pico-8 play session: mixed d-pad (fixed 12-tick cycle)

[t = 2 s] mixed d-pad (1.2s cycle ×~1): → ← ↑ ↓ + 🅾/❎ taps, ~2s
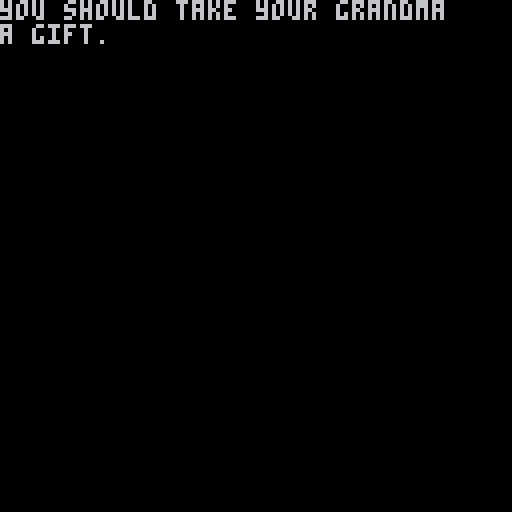
[t = 6 s] mixed d-pad (1.2s cycle ×~5): → ← ↑ ↓ + 🅾/❎ taps, ~6s
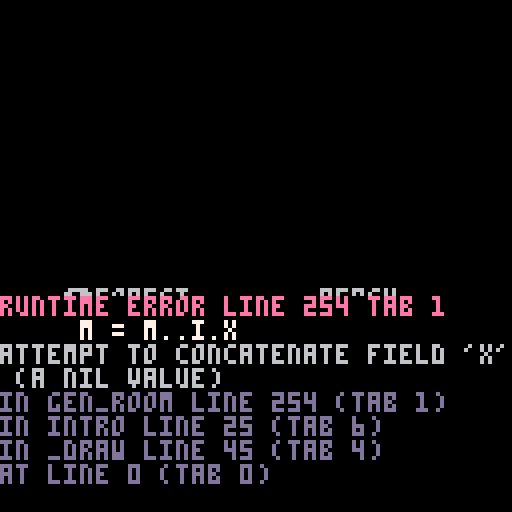

pico-8 cartridge
version 18
__lua__
-- initialize
-- whitney 

t = true
f = false
	 
function _init() 
	
	roomsetup() 
	dtb_init()
	
	m = ""
	
	tick = 0
	state = 0 
	step = 0
	select = 1
	
	plr = {
		pnme = "",
		x=1,
		y=1,
		w=6,
		h=8,
		
		moving = f,
		inven = {}
	} 
 
 box = {
		sp=112,
		x=8,
		y=16,
		w=8,
		h=8
	}
	 
	--spawn(settype())
	--gen_room() 
  
end
 
function setxy()
	--for gen 
	px = plr.x/8
	py = plr.y/8
end 

function roomsetup()
	
	rooms = {}
	world = {}
	
	lvl = 1 -- keeps track of where the player is
	pr = 0 -- keeps track so we can access our rooms
	roomtracker = 1 
	
	rm = {
		max_goal = 3,
		max_exit = 2,
	}
end 
-->8
-- gen

function spawn(rtype) 
	 
	--defaults
	beach,cave,house,forest,town = f,f,f,f,f
	rx,ry = 15,15
 xlim,ylim,num=1,1,8  
	
	rm.c = 3 
	--set sprite of char
	psp = 64
	
	rm.type = rtype
	rm.max_goal = 1 
	--rm.type = "cave"
	
	--room cleared is if the room is finished.
	-- can pass is if character can go to the next room
	rm.roomcleared = f
	rm.canpass = f   
 
	lvl = lvl+1
	
	if rm.type == "forest" then 
		
		forest = t
		  
		rm.max_goal = 3
		--potential items to be spawned
		rm.pot_elms = {1,2,3,16,
		17,18,36,50,51,20,52}
		
		--goals and exits 
		rm.pot_goals = {53,54,55,35,19}
		
		if tograndma then 
			rm.pot_exits = {26}
			plr.x = 8
			plr.y = 8
		else 
			rm.pot_exits = {132}
			plr.x = 112
			plr.y = 56
		end  
	
	--beach 
	elseif rm.type == "beach" then
		
		num,ry,beach,lim = 9,10,t,4
		
		rm.c = 15 
		
		plr.x = 58 
		plr.y = 0
		
		--trash quest counter
		rm.trashcount = 0
		rm.max_goal = 2 
		ylim = 4 
		
		rm.pot_elms = {16,17,28,36,89,115,116}
		
		rm.pot_goals = {15,48,54,63,94,
		37}
		rm.pot_exits = {9}
	
	elseif rm.type == "cave" then 
	 
	 cave,xlim,ylim,ry,rx = t,3,3,13,13
 	
 	rm.c = 0
 	
	 plr.x = 56
		plr.y = 104 
		
	 rm.max_exit = 0 
		rm.pot_elms = {28,36}
		
		rm.pot_goals = {31}
		rm.pot_exits = {}
 	
	elseif rm.type == "town" then 
		
		town = t 
	
		plr.x = 64
		plr.y = 11
		
		rm.max_exit = 0
		rm.max_goal = 1 
		
		rm.pot_goals = {55,114} 
		rm.pot_elms = {} 
		rm.pot_exits = {132}  
	end 
	
	rm.tiles = {} 
	
	setxy()
	
end

s1= ""
m="" 
m2 = ""
-- generate the room
-- tiles, exits, and goals 
function gen_room()
	
	rm.tiles = {} 
	addentrances(rm)
	
	if cave then 
		--add torches randomly
		crng = flr(rnd(5)) + 4 
		crng2 = flr(rnd(7)) + 6
		
		temp = {x=crng,y=2,s=78}
		temp2 = {x=crng2,y=2,s=78}
 	
 	add(rm.tiles,temp)
 	add(rm.tiles,temp2) 
	end  
	
	--quest variables
	rm.gettrash = f 
	
	--build the goals and exits 
	rm.num_goals = flr(rnd(rm.max_goal)+1)
	rm.goals = {} --store the goals
	
	rm.num_exits = flr(rnd(rm.max_exits)+1)
	rm.exits = {}
	
	--how many placed so far 
	cgoal,cexit = 1,1
	
	--gets our specifics goals 
	-- and exits for room 	
	for i=0, rm.num_goals do 
 	goal = rm.pot_goals[flr(rnd(#rm.pot_goals)+1)]	 
		add(rm.goals, goal)
		
		ex = rm.pot_exits[flr(rnd(#rm.pot_exits)+1)]
		add(rm.exits, ex)
	end 
	
	--janky
	if beach then
 	px = 8
 	py = 5 
 end  
	
	--places tiles randomly 	  
	for i = xlim, rx-1 do 
		for j = ylim, ry-1 do 
		 
		 if not checkoccupied(i,j) then 
		 
			--pick a random element
			rand_elm = rm.pot_elms[flr(rnd(#rm.pot_elms)+1)]
			temp = {}
				
			temp.x = i
			temp.y = j
			temp.s = 0
			
			--add start point 
			if i == px and j == py then
				if rm.type == "forest" then
					temp.s = 131
				end
			elseif cave and i == px and j == py-1 then
				temp.s = 159 
			elseif rnd(10)+1 > num then
				
				temp.s = rand_elm
				temp.path = f
				
				--if palm tree
				if temp.s == 89 then
						placenext(i,j,90,73,74,89)
						if cplace then 
							temp.s = 0 
						end  
				
				--if its a regular tree or fern tree
				elseif temp.s == 20 or temp.s == 57 then
						placenext(i,j,21,4,5,20)
						if cplace then 
							temp.s = 0 
						end
				elseif temp.s == 116 then
					
					--trigger trash quest
					--for little quest
					rm.trashtrigger = t
					rm.trashcount += 1
					--quest trigger    
				end 
					 
				--add our goals
			elseif rnd(10)+1 < 4 and cgoal < rm.max_goal and i > 2 and j > 3  then 
				temp.s = rm.goals[cgoal]
				temp.path = t 
				cgoal += 1
					
			elseif rnd(10)+1 < 4 and cexit < rm.max_exit and i > 3 and j > 4 and j < 14 then
				temp.s = rm.exits[cexit]
				temp.path = t
				cexit += 1
				
				--next room
				temp.nr = {}
				
				--add a house
				if temp.s == 26 then
					placenext(i,j,27,10,11,26)
						
					addon(i,j,17)
				elseif temp.s == 9 then 
					temp.y = 3
						
					--prevent overlap 
					if i == 7 or i == 8 then 
						temp.x = 6
					end 
						
					addon(i,temp.y,17)
					
				--dirt exit
				elseif temp.s == 132 then 
					
					positionsx = {7,15}
					temp.x = positionsx[flr(rnd(#positionsx))+1]
					
					--determine y 
					if temp.x == 7 then 
						temp.y = 0 
					elseif temp.x == 15 then 
						temp.y = 7 
					end 
					 
				end 
					
			end 
		
			if temp.s != 0 then
				s1 = s1..temp.x.." "
				add(rm.tiles,temp)
				
				for i in all(rm.tiles) do
					m = m..i.x
				end 
		
				n = #rm.tiles
			end
			
			--end if 
			end  
			
		end 
	end  
	
	--if no path regen 
	for i in all(rm.tiles) do
 	if i.path then
 	 if not findpath(i.x, i.y) then 
 	 	gen_room()
 	 end  
  end
 end
	 
	add(rooms,rm) 
	
	setitems(rm.tiles)
end

--add entrance
function addentrances(rm)
	
	temp = {} 
	if rm.types == "cave" then 
		temp.x = 8
		temp.y = 13
		temp.s = 132
		temp.pr = lvl
	end 
	
	add(rm.tiles,temp)
end

--deletes the map being printed
function delmap(til)
	for i in all(til) do
		mset(i.x,i.y,0)
	end 
end 

--checks if an element is in the tiles
function checkelem(spn,til)
	local isthere = f 
	
	for i in all(til) do
		if i.s == spn then 
			isthere = t 
		end 
	end 
	
	return isthere	
end 

--deletes a sprite blocking 
function delelem(x,y,til,rsp)
	for i in all(til) do 
		if i.x == x and i.y == y then 
			del(til,i)
		end
	end 
	
	mset(x,y, rsp)
end 

-- this function checks
-- if the tile is occupied
function checkoccupied(x,y)
	
	occupied = false
	
	for i in all(rm.tiles) do
	 if i.x == x and i.y == y then
	 	 occupied = true 
	 end 
	end 
	
	return occupied   
end 
 	
--add around in a squr 
function placenext(i,j,s1,s2,s3,sp) 
	
	cplace = f 
	if not checkoccupied(i+1,j) 
	and not checkoccupied(i,j-1) 
	and not checkoccupied(i,j-1)
	and not checkoccupied(i+1,j-1)
	or sp == 26 then
	
		temp2 = {x=i+1,y=j,s=s1}
		temp3 = {x=i,y=j-1,s=s2}
		temp4 = {x=i+1,y=j-1,s=s3}
									
		add(rm.tiles,temp2)
		add(rm.tiles,temp3)
		add(rm.tiles,temp4)
	else
		cplace = t 
	end 
	 
end 

--add in front of things
function addon(i,j,s)   
	temp5 = {x=i,y=j+1,s=s}
	add(rm.tiles,temp5)
	
	delelem(i,j+1,rm.tiles)
end 


--check if the node is visited
function checkvisited(visted,x,y)
 
 visit = false 
 for i in all(visited) do
 	if i.x == x and i.y == y then 
 		visit = true
 	end
 end 
 
 return visit
end 
 
-- doesnt work and needs condensing     
function findpath(i,j)
	
	--source 
	s = {x=i,y=j}
	q = {s} 
	
	--keep track
	visited = {}

	
	for s in all(q) do 
		
		if s.x != px and s.y != py then 
				--x+1, y 
			if not fget(mget(s.x+1,s.y),0) and not checkvisited(visited,s.x+1,s.y) then
				add(q,{x=s.x+1,y=s.y})
				
			end 
				
			--x-1, y 
			if not fget(mget(s.x-1,s.y),0) and not checkvisited(visited,s.x-1,s.y)  then 
				add(q,{x=s.x-1,y=s.y})

			end
			
			--x,y+1
			if not fget(mget(s.x,s.y+1),0) and not checkvisited(visited,s.x,s.y+1)  then
				add(q,{x=s.x,y=s.y+1})
			
			end 
				
			--x, y -1 
			if not fget(mget(s.x,s.y-1),0) and not checkvisited(visited,s.x,s.y-1)  then 
				add(q,{x=s.x,y=s.y-1})
			end
			
			--[[if not checkvisited(s.x,s.y) then
				add(visited,s)
			end 
			--]]
			
			del(q,s)
			
		else
			-- path exists
			r = t
			break
			
		end-- if
		  
	end --end for
 
	return r
	  
end 

-->8
-- collision
map_tile=0
 
function getitem(item)
		
		d = "picked up a"
		
		if item == 35 then 
			d = d.."n" 
			ni="apple"
		elseif item == 19 then 
			ni="potion"
			potion = t 
		elseif item == 31 then
			ni="gem"
		elseif item == 53 then 
			ni="mushroom"
		elseif item == 54 then 
			ni="nugget"
		elseif item == 94 then 
			ni="coconut"
		else
			ni="unknown item" 
		end 
		
		o = {n=ni, sp=item}
		show = t
		dtb_disp(d.." "..o.n..".")
		
		if #plr.inven < 8 then 
		
			add(plr.inven, o)
			delelem(grid_x,grid_y,rm.tiles,0) 
		
		else
			dtb_disp(d.."\n... but i can't fit it in \nmy bag..")
		end  		
end 

--collision 
function collide_map(obj,flag)
	
	local x=obj.x local y=obj.y
	local w=obj.w local h=obj.h
	
	local x1=x local y1=y
	local x2=x+w-1 local y2=y+h-1
	
	x1/=8  x2/=8
	y1/=8  y2/=8
	
	if fget(mget(x1,y1),flag)
	or fget(mget(x1,y2),flag)
	or fget(mget(x2,y1),flag)
	or fget(mget(x2,y2),flag)
	
	--for map 
	or fget(mget(x1+offsetx,y1+offsety),flag)
	or fget(mget(x1+offsetx,y2+offsety),flag)
	or fget(mget(x2+offsetx,y1+offsety),flag)
	or fget(mget(x2+offsetx,y2+offsety),flag) then
		return true
	else
		return false
	end

end

--check the bounds when going 
--to a new room 
function checkbounds()
	-- if rm.trashcount != nil or 0
	-- do not let thru 
	bump,bumpu,bumpd,bumpl,bumpr = f 
	
	if plr.y < 0 then 
		plr.y += 1
		bump = t
		bumpu = t 
	elseif plr.y > 128 then
		plr.y -= 1
		bump = t 
		bumpd = t 
	elseif plr.x < 0 then 
		plr.x += 1 
		bump = t
		bumpl = t  
	elseif plr.x > 120 then 
		plr.x -= 1
		bump = t
		bumpr = t 
	end 
	
	if bump then 
		rm.roomcleared = f 
		--if trash
		if rm.trashcount != 0 and not rm.roomcleared then 
			dtb_disp("i haven't picked up all the trash yet.") 
		elseif not rm.roomcleared then
			dtb_disp("i still have something to do here.")
		elseif beach and bumpu and rm.roomcleared then
			delmap(rm.tiles)
			spawn("cave")
			gen_room() 
		end
		
	end  
end
-->8
-- dialoge -- animations

--functions from lexaffle  
function dtb_init(numlines)
 dtb_queu={}
 dtb_queuf={}
 dtb_numlines=3
 if numlines then
  dtb_numlines=numlines
 end
 _dtb_clean()
end

-- this will add a piece of text to the queu. the queu is processed automatically.
function dtb_disp(txt,callback)
 local lines={}
 local currline=""
 local curword=""
 local curchar=""
 local upt=function()
 	if #curword+#currline>29 then
 	 add(lines,currline)
 	 currline=""
	 end
  currline=currline..curword
  curword=""
 end
 for i=1,#txt do
  curchar=sub(txt,i,i)
  curword=curword..curchar
  if curchar==" " then
  	upt()
  elseif #curword>28 then
   curword=curword.."-"
   upt()
  end
 end
 upt()
 if currline~="" then
  add(lines,currline)
 end
 add(dtb_queu,lines)
 if callback==nil then
  callback=0
 end
 add(dtb_queuf,callback)
end

-- functions with an underscore prefix are ment for internal use, don't worry about them.
function _dtb_clean()
 dtb_dislines={}
 for i=1,dtb_numlines do
  add(dtb_dislines,"")
 end
 dtb_curline=0
 dtb_ltime=0
end

function _dtb_nextline()
 dtb_curline+=1
 for i=1,#dtb_dislines-1 do
 dtb_dislines[i]=dtb_dislines[i+1]
 end
 dtb_dislines[#dtb_dislines]=""
 sfx(2)
end

function _dtb_nexttext()
 if dtb_queuf[1]~=0 then
  dtb_queuf[1]()
 end
 del(dtb_queuf,dtb_queuf[1])
 del(dtb_queu,dtb_queu[1])
 _dtb_clean()
 sfx(2)
 
 state = 1 
end

-- make sure that this function is called each update.
function dtb_update()
 if #dtb_queu>0 then
 state = 2 
  if dtb_curline==0 then
    dtb_curline=1
  end
 local dislineslength=#dtb_dislines
 local curlines=dtb_queu[1]
 local curlinelength=#dtb_dislines[dislineslength]
 local complete=curlinelength>=#curlines[dtb_curline]
 if complete and dtb_curline>=#curlines then
 if btnp(4) then
  _dtb_nexttext()
  return
 end
 elseif dtb_curline>0 then
  dtb_ltime-=1
 	if not complete then
   if dtb_ltime<=0 then
    local curchari=curlinelength+1
    local curchar=sub(curlines[dtb_curline],curchari,curchari)
    dtb_ltime=1
    if curchar~=" " then
    	sfx(0)
    end
    if curchar=="." then
     dtb_ltime=6
    end
    	dtb_dislines[dislineslength]=dtb_dislines[dislineslength]..curchar
    end
    	if btnp(4) then
    		dtb_dislines[dislineslength]=curlines[dtb_curline]
    	end
   else
    if btnp(4) then
     _dtb_nextline()
    end
   end
  end
 end
end

-- make sure to call this function everytime you draw.
function dtb_draw()
 if #dtb_queu>0 then
  local dislineslength=#dtb_dislines
  local offset=0
  if dtb_curline<dislineslength then
   offset=dislineslength-dtb_curline
  end
  rectfill(2,125-dislineslength*8,125,125,0)
  if dtb_curline>0 and #dtb_dislines[#dtb_dislines]==#dtb_queu[1][dtb_curline] then
    print("\x8e",118,120,1)
  end
  for i=1,dislineslength do
   print(dtb_dislines[i],4,i*8+119-(dislineslength+offset)*8,7)
  end
 end
 
end

-- anim
--animation
function anim(o,sf,nf,sp,fl,isob)
  if(not o.a_ct) o.a_ct=0
  if(not o.a_st) o.a_st=0
		
		--print(sp.." hey ")
		
  o.a_ct+=1
	 
  if(o.a_ct%(30/sp)==0) then
    o.a_st+=1
    if(o.a_st==nf) o.a_st=0
  end

  o.a_fr=sf+o.a_st
  
  x = o.x 
  y = o.y 
  
  --if animating and oj 
  if isob == t then 
  	x= o.x * 8
  	y= o.y * 8
 	end 
 	
 	spr(o.a_fr,x,y,1,1,fl)
end

function draw_menu(t1,t2) 
	
	if select == 1 then
		t1 = "➡️"..sub(t1,1)
	elseif select == 2 then 
		t2 = "➡️"..sub(t2,1)
	end
	 
	print(t1,16,120)
	print(t2,80,120)

end

-- use the selection menu for 
-- our shop 
function use_menu()	
	if btnp(0) then
		if not (select % 2 == 1) then
			select-=1
		end
	elseif btnp(1) then
		if not (select % 2 == 0) then
			select +=1
		end
	elseif btnp(5) then
	 selected = true
		selection = select
	end
	
	selection_check()
	
end

--checks which one were trying to do
function selection_check()
	if selected then
		selected = false
		if selection == 1 then 
		 choice = "forest"  
		else 
			choice = "beach" 
		end
		 
	end 
end  
-->8
-- update & draw

function _update()
	
	tick += 1 
	 
	if state == 0 then 
		if btnp(4) then 
			step+=1
		end	
	
	elseif state == 1 then  
		 
		plr.moving = f
		move_plr() 
		 
		grid_x = flr(box.x/8)
		grid_y = flr(box.y/8)
		
		map_tile = mget(grid_x,grid_y)
		
		--activate picking up things
		if btnp(5) then 
			trigger()
		end
		
		quests()
	
	elseif state == 2 then 
		plr.moving = f 
		
	end
	
	dtb_update()  
end  


-- spr( n, x, y, [w,] [h,] [flip_x,] [flip_y] ) 
function _draw()
	
	cls(0)
	
	
	if state == 0 then 
		intro()
	else 

	--offsets
	offsetx = 0
	offsety = 0
	
	--display current room 
	print("x "..s1)
	print("m "..m)
	print("length"..n)
	--displayroom()
	
	npalt(64)
	if plr.moving then 
		
		eflp,sf,sp,nf = f,81,6,2
		 
		if plr.move == "l" then 
			eflp = t
		elseif plr.move =="u" then 
			sf = 67 
		elseif plr.move == "d"	then 
			sf = 65
		end 
		
		anim(plr,sf,nf,sp,eflp)
	else
	 spr(psp,plr.x,plr.y,1,1,spf) 
	end  	
	
	--draw reticle
	if fget(map_tile,1) or fget(map_tile,6) then
		box.sp = 117
	else
		box.sp = 112 
	end 
	
	spr(box.sp, box.x, box.y)
	
	draw_bar()

	dtb_draw()
	
	end 
end

--function to change color
function npalt(s)
	if fget(s, 7) then
		palt(0, f)
		palt(3, t)
	else 
		palt(0,t)
		palt(3,f)
	end 
end 

function setitems(til)
	for i in all(til) do 
		mset(i.x,i.y,i.s)
	end 
end 

function draw_bar() 
 
	for i = 4, 11 do
		npalt(113) 
		spr(113,i*8,120)
	end 
	
	local j = 4 
	for i in all(plr.inven) do 
		npalt(i.sp)
		spr(i.sp,j*8,120)
		j+=1
	end 
end 

--display the current room
function displayroom()  
	
	cls(croom.c)
	
	if croom.type == "house" then
		map(16,0,0,0,16,16)
		npalt(62)
		
		--offsets
		offsetx = 16 
		offsety = 0
		
		spr(62,48,48)
		mset(6,6,62)
	else
		--beach background 
		if croom.type == "beach" then
		
			offsetx = 32 
			offsety = 0
		 
			npalt(0)
			map(32,0,0,0,16,16)
			
			
		elseif croom.type == "cave" then
			
			offsetx = 48
			offsety = 0
			 
			npalt(0)
			map(48,0,0,0,16,16)
		elseif croom.type == "forest" then 
		
			offsetx = 0
			offsety = 16
			
			npalt(0)
			map(0,16,0,0,16,16)
		elseif croom.type == "town" then
		
			offsetx = 64
			offsety = 0 
 
			npalt(0) 
			map(64,0,0,0,16,16) 
		end
		
		for i in all(croom.tiles) do 
			
			npalt(i.s)			
	 	
	 	if i.s == 55 then
	 		anim(i,55,2,1,f,t)
	 		
			elseif i.s == 78 then
	 		anim(i,78,2,1,f,t)
			else
	 		spr(i.s,i.x*8,i.y*8)
			end 
		end
		
		if rm.type == "forest" then 
			npalt(0)
			map(0,17,0,8,16,16)
		end 
	end 
	 
end 
-->8
-- player functions 

function move_plr()
	
	if (btn(0)) then
			plr.x -= 1
			plr.move = "l"
			plr.moving = t
			aim("l") 
			
			--not moving 
			psp,spf= 80,t
 
		if collide_map(plr,0) then
			plr.x +=1
		end
		
		checkbounds() 
		
	elseif (btn(1)) then 
		plr.x +=  1
		plr.move = "r"
		plr.moving = t
		aim("r")
		
		--not moving 
		psp,spf = 80,f 
			
		if collide_map(plr,0) then
			plr.x -=1
		end
		
		checkbounds()  
		
	elseif (btn(2)) then 
		plr.y -= 1
		plr.move = "u"
		plr.moving = t
		aim("u")
		
		--not moving 
		psp,spf = 83,f
	
		if collide_map(plr,0) then
			plr.y +=1
		end
		
		checkbounds()  
	
	elseif (btn(3)) then 
		plr.y += 1
		plr.move = "d"
		plr.moving = t
		aim("d")
		
		--not moving 
		psp,spf= 64,f 
		
		if collide_map(plr,0) then
			plr.y -=1
		end
		
		checkbounds() 
		
	end 
end

function aim(b)
	if b == "l" then
		box.x = flr(plr.x)-8
		box.y = plr.y
	elseif b == "r" then
		box.x = flr(plr.x+7)
		box.y = plr.y
	elseif b == "u" then
		box.x = plr.x
		box.y = plr.y-7
	elseif b == "d" then
		box.x = plr.x
		box.y = plr.y+8
	end
end

function trigger()
	
	if fget(map_tile,1) and map_tile != 116 then 
		getitem(map_tile)
	elseif map_tile == 116 then 
		pickuptrash(grid_x,grid_y,rm.tiles) 	
	elseif map_tile ==12  then
		
		nextroom(current,rtype,rm,map_tile)
		
	elseif map_tile == 26 then 
		delmap(rm.tiles)
		house = t
		plr.x = 56
		plr.y = 88 
		c = 0
	elseif map_tile == 62 then
		d = "hello!"
		show = t
	elseif map_tile == 9 then 
		delmap(rm.tiles)
		spawn("cave")
		gen_room()
		
		generateroom(room[lvl],rtype,map_tile)
	
	elseif map_tile == 37 then 
		dtb_disp("a chest! wonder what's inside?")
		
		delelem(grid_x,grid_y,rm.tiles,38) 
		temp = {x=grid_x,y=grid_y,s=38}
		add(rm.tiles,temp)
		
		dtb_disp("... it was empty!")
		
	end
 
end
-->8
--game state
 
--introdunction to the game 
function intro()
	
	if step == 0 then 
		print("aren't you going to be late, red?\nyou are suppose to help your \ngrandma out today!")
		npalt(64)
		sspr( 0, 32, 8, 8, 32, 32,48,48 )
	elseif step == 1 then 
		print("let's go over the controls.")
	elseif step == 2 then 
		print("to walk around, use ⬅️➡️⬆️⬇️\nbuttons on your keyboad.")
	elseif step == 3 then
		print("to interact with stuff, use the\n❎ button!")
	elseif step == 4 then 
		print("you should take your grandma\na gift.")
	elseif step >= 5 then
		print("do you think she\nwould like something\nfrom the forest or beach?")
		draw_menu("forest","beach")
		use_menu()
		
		if choice != nil then 
			spawn(choice) 
			gen_room()
			croom = rooms[1]
			
			state = 1 
		end 
		
	end   	
end

--little function for trash side quest
function pickuptrash()

	delelem(grid_x,grid_y,rm.tiles)
	
	rm.trashcount -= 1
	
	if rm.trashcount > 0 then  
		dtb_disp("picked up some trash.only "..rm.trashcount.." left!")  
	else 
		dtb_disp("found all the trash! i feel good cleaning up the beach!")
	end 
	show = t 
end 

function quests()
	
	qtriggers(rm.tiles)
	
	if tick % 100 == 1 then
	
		--trash quest   
		if rm.trashtrigger and rm.trashcount > 0 then 
			dtb_disp("look at all this trash!\n gross!")
	  dtb_disp("let's clean it up before we see grandma." )  
			
			rm.trashtrigger = f 
		end 
				
	end
	
	--potion quest 
	if gmeds and potion then 
		dtb_disp("wonder if grandma can use this? let's take it to her.")
		potion = f 
	end
	 	 
end

--quest list and triggers 
function qtriggers(tiles)
--potion quest
	--gmeds,gapples,grilledmush,storytime,
	if checkelem(19,tiles) then 
		gmeds = t 	
	elseif checkelem(35,tiles) then 
		gapples = t 
	elseif checkelem(53,tiles) then 
		if checkelem(55,tiles) then 
			grilledmush = t
		end 
	elseif checkelem(55,tiles) then 
		storytime = t
	elseif gemtalk then 
		gemhunt = t 
	elseif checkelem(63,tiles) then 
		basket = t 
	end 
	
end  

 
-->8
-- transversing trees  

--room exit, spr
function addnextroom(rm,tl,lvl)
	
	--if the tile passed over or
	--clicked, compare
	e = getexit(rm,tl) 
	add(e.nr,lvl+1)
	
end  


--prev room
function addprevroom(rm,tl) 
	
	e = getexit(rm,tl) 
	add(e.pr,pr)

end 


--takes in type,room  
function generateroom(rm,rtype,rm,tl)
	
	spawn(rtype)
	gen_room()
	
	--updates current tiles link
	addnextroom(rm,tl,lvl)
	lvl+=1  
	
end 

function moverooms(rm,tl)
	
	e = getexit(rm,tl)
	
	currentroom = rooms[e.nr]
end 

--get exit 
function getexit(rm,tl)
	for i in all(rm.tiles) do 
		if i.s == tl and i.x == grid_x and i.y == grid_y then 
			return i
		end 
	end 	
end 
__gfx__
0000000000000000000b000000000000000000bbbbbb1000bbbbbbbb000000000000b00b42000024000000000000000033333333000001110011100000000000
000000000000000000bb0b0000000bb0000bbbbbbbbb3100111111120b0b1bbbbb0000b140000004002222222222220033900933011115651155511100666610
000000000000000000bbbbb00bb88bbb00bbbbbbbbbbb310221222240001411111bbbb1420000002028888888888882030955903155565555556555566111155
0000000000bb0b000bbbb8b000b82b110bbbbbbbbbb3b33142224424011444444411114420000002888888888888888805999950165666665656666506666651
000000000bbbbbb00b8bbbb00bbbbbb0bbbbbbbbbbbb3331442444440b1444424444444440000004888888888888888800400400156665666666666606666651
000000000bb11bb00bbb8b10b111bbb0bbbbbbbbbbb3b331444442440b1442444424444440000004882ee222222ee28800000000155666666666665606666551
000000000b1000b001bbbb10100011b01b13bbbbb3b33331424444240b1444444444444440000004ee111111111111ee30000003015566566565666601665510
0000000000000000000000000000000001313bbbbb33131044424424b14444444444424420000002111111111111111133333333015666666666666600111100
000000000666000000009000334443330011113b3131311044444444b14444444444444400000000116122215166651133333333344444430400004000000000
00000000066660660009a900330203330001111111111100444444440b144444444444240000000016122222115651613333333344003344044774400f00f000
0040044001111011000090003303033300000111111000001424424400b144424424444400156000151222226615166133666033400b2204047777400fe0f0f0
44424000000000000000000030373033000000242200000042124424b0b144444444444400615000111222225651611136666603444b4444048888400ee0eee0
2444442060066006000000900878820300000024420000001121121100b144444442444400665000161222291511516106666550400000040888888000feefef
1122444410666600090009a90888220300000214242000002212212200b142444444444400516000151222225115161105555550480010340888888000fefee0
00111422006661009a900090308220330000211122122000131311310b144444424442440011100011122222561165113055550348991234088888800eefee00
000004116601106009000000330003330000000020000000333333330b1444444444444400000000111111111111111133333333444444440880088000000000
0000000000000000cccccccc00000000333333330000000000044000300333333003333300000000000000000077077022222222000000000000000000000000
0000077777700000c77ccc7c00010000333663330000000009444490042033330420333300000000b0000000c77c777742224242222222220009000000033000
770077cccc770077cccc7ccc028122003066666304244240044aa44004200000042033330000000bb000000077c7c7c742422242888888880088800000bbb300
c7777cccccc7777ccccccccc28e8881006666110244444422111111204204444042033330000000bbb0000000cccc7c04442422288888888000200000bbbb330
cc77cccccccc77cccccccccc28888810666666119aaaaaa9411111140420222204203333000000bbbbb000000cccc7c042424244888888880b0b0b0000003330
ccccccc77cccccccc77ccccc02888100166611112449944224499442042000000420333300000bbbbbb000000c7cccc0424442242222222200bbb00000033330
77cc77cccc77cc77ccccc77c0021100001111110224224222242242204203333042033330000bbbbbbbb00000c7cccc02442442411111111000b000000333300
cc7cccccccccc7cccccccccc0000000030000003022222200222222032233333322333330001bbb3b333b0000cccc7c022424242111111110000000000000000
000000e000000000000000000000000000bbbb000088820000000000000009000009000001113b33bb311b000cccccc000000000656665660066600000999900
00000ee00b0b0bb00800000000bbbbb00bbbbbb008e888200000000000a0900000000090000113313b1100000ccc7cc000000000115651650666660009000090
000eefe00bbb0b00888000000bbbbbbbbbbbbbbb88888882000a9000000909000000900000013311131110000ccc7cc00444444016151651061f160009000090
0eeefee0013bb310098b00000bbbbbbbbbbbbbbb2882282200aaa9000089a9800089a9000011111111111100077cccc0044444401651611600fff0009a9009a9
e22efee0122222218080b0000bbbbbbbbbbbbbbb0222222000aa99000089a9800089a980011110211210111077cc7c70002992001511566100ccc00009a99a90
e222ee00144442210000b0000bbbbbb11bbbbbb1000fe00000099000044448000444480000100024242000000777c77700222200611516160c9c9c00099aa990
ee22ee00014422100bb0b00001bbbb1111bbbb1100ffe00000000000422024444220244400002244141200007777777000200200561165150c777c0000999900
0eeee00000142100000b0000001111100111111000fe000000000000000002400000024000000021002000000000700700000000155155510c666c0000000000
33383833333838333333333333383833333838330000000033360333b000000b0000000b00033333003333113333333333333333cc666ccc0080000000080000
338888833388888333383833338888833388888300000000337660331bbbbbb10000000b00003333333311103333333333333333cc666ccc0009800000898000
3381f1833381f1833388888333888883338888830000000033726033411111210000000b00003111131100003333377733333333cc666ccc0089800000898000
338fff83338fff833381f18333888883338888830000000037422203424444210000000b00331133114000003333777737777733cc666ccc0088800000888000
3388888333f88883338fff8333888883338888830000000034446223244242410000000b03313333144400003377777777777733cc666ccc0024200000242000
33fd8df3338d8d83338888f333888883338888830000000034442220444444420000000b33333003314240003377777777777603cc666ccc0024200000242000
33811183338111f3338d8d8333888883338888830000000044422220442444220000000b33300003310440003777777666776666cc666ccc0002000000020000
333131333331313333f1118333333133333133330000000044422222444442110000000b00000003310424003677776666666666222222220000000000000000
333383333333833333338333333838330090090044444444cccccccc44444421ffffffff00000003310244003366776666666660444444440000000000000000
333888333338883333388833338888830049940022222222cccccccc44444442ffffffff00000003310442003366666666666603444444440000000000000000
333888333338883333388833338888830040040011111111cccccccc44444442ffffffff00000000100222003306666666666633444444440004440000000000
333888333338883333388833338888830044440022222222cccccccc14244241ffffffff00000000102444003336666600666033444444440042442000c00000
3338d8333388d8333388d833338888830040040022222222cccccccc42124421ffffffff000000000042220033330003330003334444444400444420aac56666
3338f333338fd333388df333338888830d4444d022222222cccccccc11211211ffffffff00000000024444203333333333333333444444440044422000c00000
33881333383113333331133333888883dd4dd4dd11111111cccccccc22122121ffffffff00000000442244203333333333333333444444440002220000000000
333313333331313333131333333131330dddddd022222222cccccccc13131130ffffffff00000000024220003333333333333333444444440000000000000000
cccccccc00000000000000000000000000099900000000b2ccccccccbbb2247cccccccc44422bbbb247ccccc247ccccc16666661000000000000000000000000
cccccccc0009900009000aa000880880009aaa90000000b2cccccc7c22224244ccccccc4244422222427cccc247c7ccc1dddddd1000000000000000000000000
c7cccccc0099aaa00990aaa00800800809aa0aa9000000b2cc7ccccc244444222cc2c444244444440247cccc227ccccc16666661000000000818100000000000
ccccc7cc049aaaa0049aaa000800000809aa0aa9000000b2cccccccc4244444242242242442444420246cccc2477cccc1dddddd10000000081ff282000000000
cccccccc044aaaa0044aaa000080008009aaa0a9000000b2cccccccc444444444444424444444444027ccccc042777cc16666661000000002ff2ff1800000000
ccc7cccc0044aa000044a00000080800009aaa90000000b2cc7ccccc444424444444424444424444027ccccc024427761dddddd100000000282ff18200000000
cccccc7c00044000000440000000800000099900000000b2cccccccc444442444242444444222444247ccccc0022474716666661000000000228288200000000
cccccccc00000000000000000000000000000000000000b2ccccccc7444444444444444444444444247ccccc000022421dddddd1000000000022222000000000
11333311111111110000000000000000000000009933339933333333444444444444444444444444444444440000000000000000000000000000000000000000
133333311000000100ffffff0000aa000000cc009333333933333333444444444444444444444444444444440000000000000000000000000000000000000000
333333331000000100ff4fff0000aa00ccc7c7c03333333333333333142442441424424414244244142442440000000000000000000000000000000000000000
33333333100000010f44f4f00800000000c7cc703333333333333333421244244212442442124424421244240000000000000000000000000000000000000000
33333333100000010ffffff008800090000000003333333333333333112112111121121111211211112112110000000000000000000000000000000000000000
33333333100000010ffffff002000990000008003333333333333333221221222212212222122122221221220000000000000000000000000000000000000000
1333333110000001ff444f00000000000900888093333339333333331312112112121121122211311f1f11f10000000000000000000000000000000000000000
11333311111111110fffff0000000000009000009933339933333333332117777777777777774233ffffffff0000000000000000000000000000000000000000
b0b1bbb0bb0000b111bbb10b01b0b10b01b4410b3333333733333333024777cc777ccccccc777423373333333333333300002222222000222422000000000000
0014111111bbbb14441111000001010000444100333333777333333324777cccccccc7cccccc7742707777777777777700244244442222447474220000000000
11444444441111444444441b4144441b4144441b33333777763333332477cccccccccccccccc7742370000000000000002427776624444266772442000000000
b14444244444444444444441044444414444444433333777666333332277ccccccccccccccccc74237000000000000000247777c77777777cc77724000000000
b1442444442444444442441b14424410444244443333777466603333247cccc7ccccccccccccc742370000000000000024276cccc77ccc7cccc6774200000000
b1444441444444444444441b144444104444444033337774466633332277ccccccccc7cccccc774237000000000000002777cccccccccccccccc772200000000
1444441b114441111144241b1140241b1144441b3333777446660333247ccccccccccccccccc77423700000000000000447ccccccccccccccccc774200000000
144444100b111b0b0b144410000001040b0441043337774742260333247cccccccccccccccccc7423700000000000000276cccccccccccccccccc64200000000
1444441b014441b00144444100b111b00000000033374747426223332777cccc00000000ccccc7423700000000000000246cccccccccccccccccc67200000000
b144441bb1424411b1444441b044441000000000333444444226203322277ccc00000000ccccc74237000000000000002477ccccccccccccccccc74400000000
0b144420b14444441444441b1444441b0000000033474444422222030247cccc00000000ccccc77237000000000000002277cccccccccccccccc777200000000
0b144441b14424444442441b4442441b0000000033744444422222030247cccc00000000cccc7720370000000000000024776cccc7ccc77cccc6724200000000
0b144441144444444244441b4244441b0000000034444444222222230247cccc00000000cccc74203700000000000000042777cc77777777c777742000000000
0b14244bb1444444444444114444441100000000344444442222222022477ccc00000000cccc7420370000000000000002442776624444266777242000000000
b144441b00111144111141001111410000000000444444422222222224277ccc00000000ccc77242370000000000000000224747442222444424420000000000
b1444410b01bbb110bbb1b0b0bbb1b0b0000000044444442222222222467cccc00000000cccc7642370000000000000000002242220002222222000000000000
ffffffff000001110011100000111100666666666666665565666666111111110000000000000000000000000000000000000000000000000000000000000000
ffffffff011115651155511111556510666656566566566666666656111511110000000000000000000000000000000000000000000000000000000000000000
fffffeff155565555556555555565510656666666666655565665666155155150000000000000000000000000000000000000000000000000000000000000000
ffffffff165666665656666565666510666666666656665656666666151111550000000000000000000000000000000000000000000000000000000000000000
ffffffff156665666666666666666610566665656666656155566656111551550000000000000000000000000000000000000000000000000000000000000000
ffefffff155666666666665666656551555565556666555111556566151551110000000000000000000000000000000000000000000000000000000000000000
ffffffff015566566565666665666561111555115656511001565565551115510000000000000000000000000000000000000000000000000000000000000000
ffffffff015666666666666666666551000111006665510000115565151151110000000000000000000000000000000000000000000000000000000000000000
ffffffff155666666666651001556666666655105655110000155666111111510000000000000000000000000000000000000000000000000000000000000000
ffffffff165666566566551001566566656665105655651001156565115515550000000000000000000000000000000000000000000000000000000000000000
fffeffff155656666666655101566666666655516656551115556666155111550000000000000000000000000000000000000000000000000000000000000000
ffffffff016666666656665115566666656666516566655516566666111551110000000000000000000000000000000000000000000000000000000000000000
ffffffff015666566666656115666656666665516666666555666566151511550000000000000000000000000000000000000000000000000000000000000000
ffffffff015565555556555115556666666665106665665655566666155115510000000000000000000000000000000000000000000000000000000000000000
fffffeff015655115651111001566656665665106566666666656656111151510000000000000000000000000000000000000000000000000000000000000000
ffffffff001111001110000001556666666655106666665655666666551551110000000000000000000000000000000000000000000000000000000000000000
__gff__
000001000101010000c10101c101010301000083010101000001410181010103010101038141018181010101000100010300010101430341410101010101010380808080800100010001010000010000808080804100000100000100000003000000000000000001010101010000010080810200028000010101010000000000
0000000000000001010180800101010000000000000000010001800001010100000101010101010000000000000000000001010101010100000000000000000000000000000000000000000000000000000000000000000000000000000000000000000000000000000000000000000000000000000000000000000000000000
__map__
00000000000000000000000000000000000000000000000000000000000000007676767676767676767676767676767600000000000000000000000000000000333434343434393a3334343434343434000000000000000000000000000000000000000000000000000000000000000000000000000000000000000000000000
000000000000000000000000000000000000000000000000000000000000000076767676767676767676767676767676000000000000000000000000000000007676292a76767676760a0b7676767676000000000000000000000000000000000000000000000000000000000000000000000000000000000000000000000000
0000000000000000000000000000000000000000000000000000000000000000060606060606066c6c060606060606060000a5a4a4a4a4a4a4a4a4a4a4a600001176393a12767676761a1b7676762476000000000000000000000000000000000000000000000000000000000000000000000000000000000000000000000000
00000000000000000000000000000000000000000000000000000000000000007a7a7a7a7a7a7a6c6c7a7a7a7a7a7a7a0000b4b7a7a7a7a7b7b7b7b7b7b300007676761276767676768376768c8d8e76000000000000000000000000000000000000000000000000000000000000000000000000000000000000000000000000
0000000000000000000000000000000000000045454545454545454545000000a0a0a0a0a0a058585858a0a0a0a0a0a00000b4b7b7b7b7b7a7a7a7a7b7b300007676117676767676767676769c9d9e76000000000000000000000000000000000000000000000000000000000000000000000000000000000000000000000000
00000000000000000000000000000000000000454d4d4d4d4d4d4d4d45000000a0a0585858a0a05858a058a0a0a0a0a00000b4b7b7a7a7b7b7b7b7a7b7b3000076767676767676767676767676767676000000000000000000000000000000000000000000000000000000000000000000000000000000000000000000000000
00000000000000000000000000000000000000455d5d5d5d5d5d5d5d45000000a0a05858a0a058a058585858585858a00000b4b7a7a7b7a7a7b7b7a7b7b3000006060606066c06060606060606060606000000000000000000000000000000000000000000000000000000000000000000000000000000000000000000000000
00000000000000000000000000000000000000455d5d5d5d5d5d5d5d45000000585858585858a0a0a0585858a058a0a00000b4a7a7b7a7a7b7b7b7a7b7b3000016161616166c16161616161616161616000000000000000000000000000000000000000000000000000000000000000000000000000000000000000000000000
00000000000000000000000000000000000000455d5d5d5d5d5d5d5d45000000a0a0a0a058a0a0a0a0a0a0a0a0a0a0a00000b4a7a7b7a7b7b7b7b7a7b7b3000076767676769076767676767676767676000000000000000000000000000000000000000000000000000000000000000000000000000000000000000000000000
00000000000000000000000000000000000000455d5d5d5d5d5d5d5d45000000a0a0a0a05858585858a0a0a0a058a0a00000b4a7a7b7a7b7b7b7a7a7a7b3000076760a0b769076761276767676767676000000000000000000000000000000000000000000000000000000000000000000000000000000000000000000000000
00000000000000000000000000000000000000455d5d5d5d5d5d5d5d4500000058a0585858a0a0a0a0a0585858a0a0a00000b4b7a7b7a7b7b7a7a7a7a7b3000076761a1b109076767676313334343434000000000000000000000000000000000000000000000000000000000000000000000000000000000000000000000000
00000000000000000000000000000000000000455d5d5d5d5d5d5d5d45000000a05858a0a058585858585858a05858580000b4b7a7a7a7b7b7b7b7a7a7b3000081818181818481818181818181818181000000000000000000000000000000000000000000000000000000000000000000000000000000000000000000000000
0000000000000000000000000000000000000045454545555545454545000000202120212021202120212021202120210000b4b7b7a7a7b7a7b7b7b7b7b3000033343434349076760a2d0b7676767676000000000000000000000000000000000000000000000000000000000000000000000000000000000000000000000000
0000000000000000000000000000000000000000000045454545000000000000565656565656565656565622565656560000b5a2a2a2a3b7b7a1a2a2a2b60000767676767690762e1a3d1b7676127676000000000000000000000000000000000000000000000000000000000000000000000000000000000000000000000000
0000000000000000000000000000000000000000000000000000000000000000605656665656225656565656606060660000000000000000000000000000000076767612769181818181819376767676000000000000000000000000000000000000000000000000000000000000000000000000000000000000000000000000
0000000000000000000000000000000000000000000000000000000000000000606666565656565666605660565656660000000000000000000000000000000076767676767676767676767676767676000000000000000000000000000000000000000000000000000000000000000000000000000000000000000000000000
0514151415141500001415141514150476767676767676767676767676767676000000000000000000000000000000000000000000000000000000000000000000000000000000000000000000000000000000000000000000000000000000000000000000000000000000000000000000000000000000000000000000000000
0500000000000000000000000000000476767676767676767676767676767676000000000000000000000000000000000000000000000000000000000000000000000000000000000000000000000000000000000000000000000000000000000000000000000000000000000000000000000000000000000000000000000000
05000000000000000000000000000004060606060606066c6c06060606060606000000000000000000000000000000000000000000000000000000000000000000000000000000000000000000000000000000000000000000000000000000000000000000000000000000000000000000000000000000000000000000000000
050000000000000000000000000000047a7a7a7a7a7a7a6c6c7a7a7a7a7a7a7a000000000000000000000000000000000000000000000000000000000000000000000000000000000000000000000000000000000000000000000000000000000000000000000000000000000000000000000000000000000000000000000000
05000000000000000000000000000004a0a0a0a0a0a058585858a0a0a0a0a0a0000000000000000000000000000000000000000000000000000000000000000000000000000000000000000000000000000000000000000000000000000000000000000000000000000000000000000000000000000000000000000000000000
05000000000000000000000000000004a0a0585858a0a05858a058a0a0a0a0a0000000000000000000000000000000000000000000000000000000000000000000000000000000000000000000000000000000000000000000000000000000000000000000000000000000000000000000000000000000000000000000000000
05000000000000000000000000000014a0a05858a0a058a058585858585858a0000000000000000000000000000000000000000000000000000000000000000000000000000000000000000000000000000000000000000000000000000000000000000000000000000000000000000000000000000000000000000000000000
05000000000000000000000000000000585858585858a0a0a0585858a058a0a0000000000000000000000000000000000000000000000000000000000000000000000000000000000000000000000000000000000000000000000000000000000000000000000000000000000000000000000000000000000000000000000000
05000000000000000000000000000000a0a0a0a058a0a0a0a0a0a0a0a0a0a0a0000000000000000000000000000000000000000000000000000000000000000000000000000000000000000000000000000000000000000000000000000000000000000000000000000000000000000000000000000000000000000000000000
05000000000000000000000000000004a0a0a0a05858585858a0a0a0a058a0a0000000000000000000000000000000000000000000000000000000000000000000000000000000000000000000000000000000000000000000000000000000000000000000000000000000000000000000000000000000000000000000000000
0500000000000000000000000000000458a0585858a0a0a0a0a0585858a0a0a0000000000000000000000000000000000000000000000000000000000000000000000000000000000000000000000000000000000000000000000000000000000000000000000000000000000000000000000000000000000000000000000000
05000000000000000000000000000004a05858a0a058585858585858a0585858000000000000000000000000000000000000000000000000000000000000000000000000000000000000000000000000000000000000000000000000000000000000000000000000000000000000000000000000000000000000000000000000
050000000000000000000000000000045858a05858585858b058585858585858000000000000000000000000000000000000000000000000000000000000000000000000000000000000000000000000000000000000000000000000000000000000000000000000000000000000000000000000000000000000000000000000
0500000000000000000000000000000421202120212021202120212021202120000000000000000000000000000000000000000000000000000000000000000000000000000000000000000000000000000000000000000000000000000000000000000000000000000000000000000000000000000000000000000000000000
0500000000000000000000000000000456566656565656606056565656565660000000000000000000000000000000000000000000000000000000000000000000000000000000000000000000000000000000000000000000000000000000000000000000000000000000000000000000000000000000000000000000000000
0504050405040500000405040504050422566066562256565660566060565656000000000000000000000000000000000000000000000000000000000000000000000000000000000000000000000000000000000000000000000000000000000000000000000000000000000000000000000000000000000000000000000000
